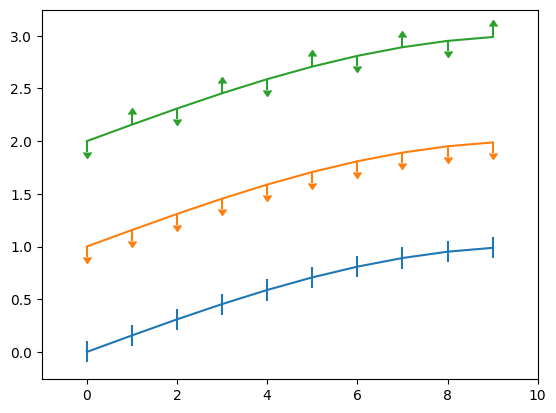
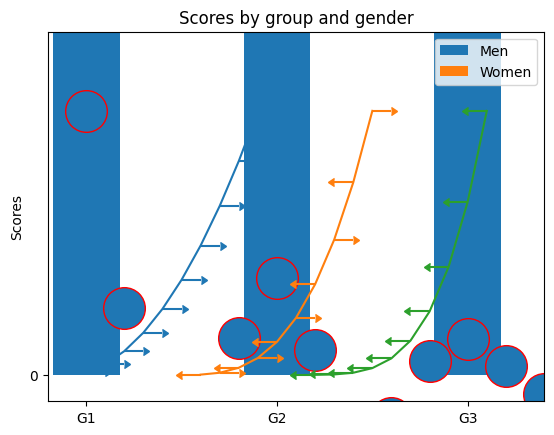
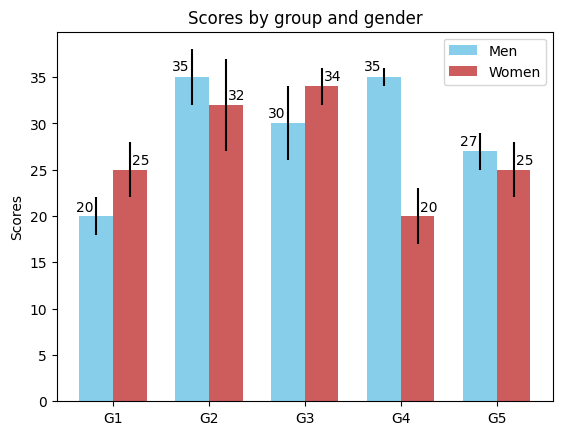
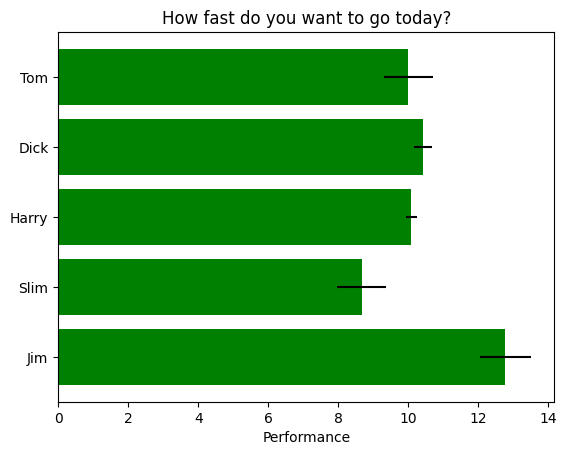
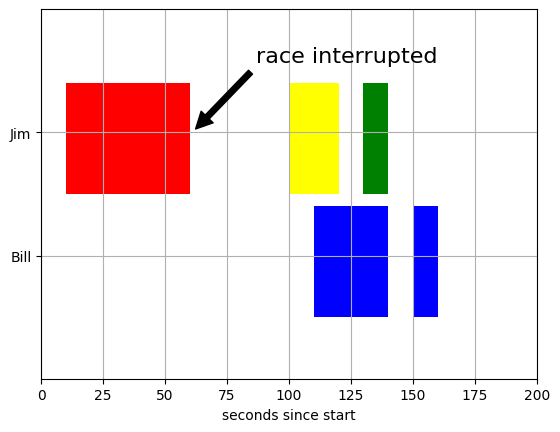
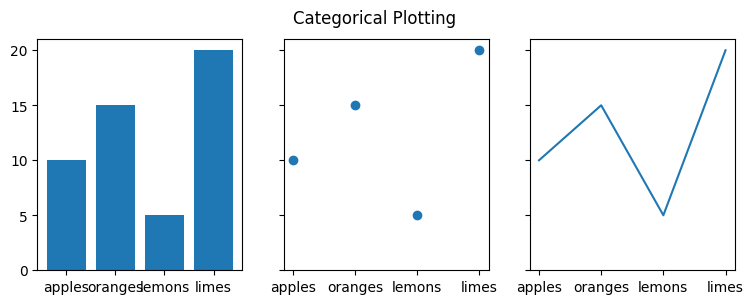
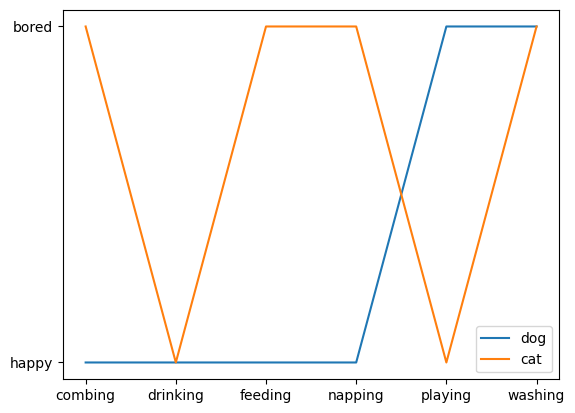
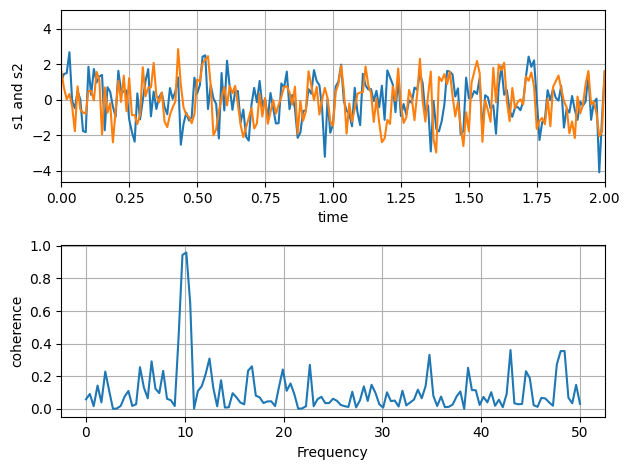
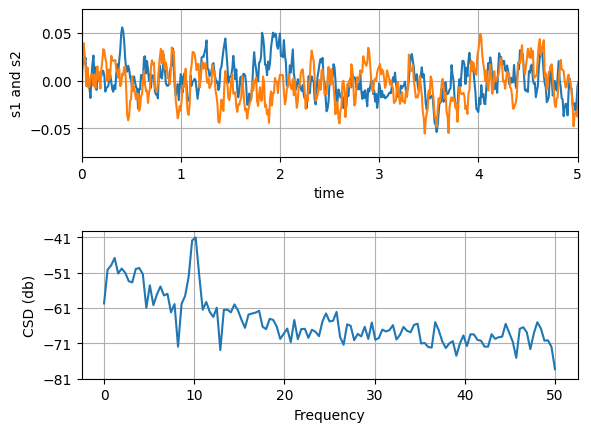

Python code for these plots, in order:
if __name__ == '__main__':
    # import matplotlib as mpl
    # import matplotlib.pyplot as plt
    # # Вывод на экран текущей версии библиотеки matplotlib
    # print('Current version on matplotlib library is', mpl.__version__)
    #
    # fig = plt.figure()
    # # Добавление на рисунок прямоугольной (по умолчанию) области рисования
    # ax = fig.add_axes([0, 0, 1, 1])
    # print(type(ax))
    # plt.scatter(1.0, 1.0)
    # plt.savefig('example 142a.png', fmt='png')
    #
    # fig = plt.figure()
    # # Добавление на рисунок круговой области рисования
    # ax = fig.add_axes([0, 0, 1, 1], polar=True)
    # plt.scatter(0.0, 0.5)
    # plt.savefig('example 142b.png', fmt='png')
    # plt.show()

    import matplotlib.pyplot as plt
    import numpy as np


    def f(t):
        'A damped exponential'
        s1 = np.cos(2 * np.pi * t)
        e1 = np.exp(-t)
        return s1 * e1


    t1 = np.arange(0.0, 5.0, .2)

    l = plt.plot(t1, f(t1), 'ro')
    plt.setp(l, markersize=30)
    plt.setp(l, markerfacecolor='C0')

    plt.show()

    # 2)
    N = 5
    menMeans = (20, 35, 30, 35, 27)
    womenMeans = (25, 32, 34, 20, 25)
    menStd = (2, 3, 4, 1, 2)
    womenStd = (3, 5, 2, 3, 3)
    ind = np.arange(N)  # the x locations for the groups
    width = 0.35  # the width of the bars: can also be len(x) sequence

    p1 = plt.bar(ind, menMeans, width, yerr=menStd)
    p2 = plt.bar(ind, womenMeans, width,
                 bottom=menMeans, yerr=womenStd)

    plt.ylabel('Scores')
    plt.title('Scores by group and gender')
    plt.xticks(ind, ('G1', 'G2', 'G3', 'G4', 'G5'))
    plt.yticks(np.arange(0, 81, 10))
    plt.legend((p1[0], p2[0]), ('Men', 'Women'))

    plt.show()

    # 3)

    men_means, men_std = (20, 35, 30, 35, 27), (2, 3, 4, 1, 2)
    women_means, women_std = (25, 32, 34, 20, 25), (3, 5, 2, 3, 3)

    ind = np.arange(len(men_means))  # the x locations for the groups
    width = 0.35  # the width of the bars

    fig, ax = plt.subplots()
    rects1 = ax.bar(ind - width / 2, men_means, width, yerr=men_std,
                    color='SkyBlue', label='Men')
    rects2 = ax.bar(ind + width / 2, women_means, width, yerr=women_std,
                    color='IndianRed', label='Women')

    # Add some text for labels, title and custom x-axis tick labels, etc.
    ax.set_ylabel('Scores')
    ax.set_title('Scores by group and gender')
    ax.set_xticks(ind)
    ax.set_xticklabels(('G1', 'G2', 'G3', 'G4', 'G5'))
    ax.legend()


    def autolabel(rects, xpos='center'):
        """
        Attach a text label above each bar in *rects*, displaying its height.

        *xpos* indicates which side to place the text w.r.t. the center of
        the bar. It can be one of the following {'center', 'right', 'left'}.
        """

        xpos = xpos.lower()  # normalize the case of the parameter
        ha = {'center': 'center', 'right': 'left', 'left': 'right'}
        offset = {'center': 0.5, 'right': 0.57, 'left': 0.43}  # x_txt = x + w*off

        for rect in rects:
            height = rect.get_height()
            ax.text(rect.get_x() + rect.get_width() * offset[xpos], 1.01 * height,
                    '{}'.format(height), ha=ha[xpos], va='bottom')


    autolabel(rects1, "left")
    autolabel(rects2, "right")

    plt.show()

    # 4)
    # Fixing random state for reproducibility
    np.random.seed(19680801)

    plt.rcdefaults()
    fig, ax = plt.subplots()

    # Example data
    people = ('Tom', 'Dick', 'Harry', 'Slim', 'Jim')
    y_pos = np.arange(len(people))
    performance = 3 + 10 * np.random.rand(len(people))
    error = np.random.rand(len(people))

    ax.barh(y_pos, performance, xerr=error, align='center',
            color='green', ecolor='black')
    ax.set_yticks(y_pos)
    ax.set_yticklabels(people)
    ax.invert_yaxis()  # labels read top-to-bottom
    ax.set_xlabel('Performance')
    ax.set_title('How fast do you want to go today?')

    plt.show()

    # 5)
    fig, ax = plt.subplots()
    ax.broken_barh([(110, 30), (150, 10)], (10, 9), facecolors='blue')
    ax.broken_barh([(10, 50), (100, 20), (130, 10)], (20, 9),
                   facecolors=('red', 'yellow', 'green'))
    ax.set_ylim(5, 35)
    ax.set_xlim(0, 200)
    ax.set_xlabel('seconds since start')
    ax.set_yticks([15, 25])
    ax.set_yticklabels(['Bill', 'Jim'])
    ax.grid(True)
    ax.annotate('race interrupted', (61, 25),
                xytext=(0.8, 0.9), textcoords='axes fraction',
                arrowprops=dict(facecolor='black', shrink=0.05),
                fontsize=16,
                horizontalalignment='right', verticalalignment='top')

    plt.show()

    # 6)
    data = {'apples': 10, 'oranges': 15, 'lemons': 5, 'limes': 20}
    names = list(data.keys())
    values = list(data.values())

    fig, axs = plt.subplots(1, 3, figsize=(9, 3), sharey=True)
    axs[0].bar(names, values)
    axs[1].scatter(names, values)
    axs[2].plot(names, values)
    fig.suptitle('Categorical Plotting')
    cat = ["bored", "happy", "bored", "bored", "happy", "bored"]
    dog = ["happy", "happy", "happy", "happy", "bored", "bored"]
    activity = ["combing", "drinking", "feeding", "napping", "playing", "washing"]

    fig, ax = plt.subplots()
    ax.plot(activity, dog, label="dog")
    ax.plot(activity, cat, label="cat")
    ax.legend()

    plt.show()

    # 8)
    # Fixing random state for reproducibility
    np.random.seed(19680801)

    dt = 0.01
    t = np.arange(0, 30, dt)
    nse1 = np.random.randn(len(t))  # white noise 1
    nse2 = np.random.randn(len(t))  # white noise 2

    # Two signals with a coherent part at 10Hz and a random part
    s1 = np.sin(2 * np.pi * 10 * t) + nse1
    s2 = np.sin(2 * np.pi * 10 * t) + nse2

    fig, axs = plt.subplots(2, 1)
    axs[0].plot(t, s1, t, s2)
    axs[0].set_xlim(0, 2)
    axs[0].set_xlabel('time')
    axs[0].set_ylabel('s1 and s2')
    axs[0].grid(True)

    cxy, f = axs[1].cohere(s1, s2, 256, 1. / dt)
    axs[1].set_ylabel('coherence')

    fig.tight_layout()
    plt.show()

    # 9)
    fig, (ax1, ax2) = plt.subplots(2, 1)
    # make a little extra space between the subplots
    fig.subplots_adjust(hspace=0.5)

    dt = 0.01
    t = np.arange(0, 30, dt)

    # Fixing random state for reproducibility
    np.random.seed(19680801)

    nse1 = np.random.randn(len(t))  # white noise 1
    nse2 = np.random.randn(len(t))  # white noise 2
    r = np.exp(-t / 0.05)

    cnse1 = np.convolve(nse1, r, mode='same') * dt  # colored noise 1
    cnse2 = np.convolve(nse2, r, mode='same') * dt  # colored noise 2

    # two signals with a coherent part and a random part
    s1 = 0.01 * np.sin(2 * np.pi * 10 * t) + cnse1
    s2 = 0.01 * np.sin(2 * np.pi * 10 * t) + cnse2

    ax1.plot(t, s1, t, s2)
    ax1.set_xlim(0, 5)
    ax1.set_xlabel('time')
    ax1.set_ylabel('s1 and s2')
    ax1.grid(True)

    cxy, f = ax2.csd(s1, s2, 256, 1. / dt)
    ax2.set_ylabel('CSD (db)')
    plt.show()

    # 9)

    fig = plt.figure(0)
    x = np.arange(10.0)
    y = np.sin(np.arange(10.0) / 20.0 * np.pi)

    plt.errorbar(x, y, yerr=0.1)

    y = np.sin(np.arange(10.0) / 20.0 * np.pi) + 1
    plt.errorbar(x, y, yerr=0.1, uplims=True)

    y = np.sin(np.arange(10.0) / 20.0 * np.pi) + 2
    upperlimits = np.array([1, 0] * 5)
    lowerlimits = np.array([0, 1] * 5)
    plt.errorbar(x, y, yerr=0.1, uplims=upperlimits, lolims=lowerlimits)

    plt.xlim(-1, 10)

    fig = plt.figure(1)
    x = np.arange(10.0) / 10.0
    y = (x + 0.1) ** 2

    plt.errorbar(x, y, xerr=0.1, xlolims=True)
    y = (x + 0.1) ** 3

    plt.errorbar(x + 0.6, y, xerr=0.1, xuplims=upperlimits, xlolims=lowerlimits)

    y = (x + 0.1) ** 4
    plt.errorbar(x + 1.2, y, xerr=0.1, xuplims=True)

    plt.xlim(-0.2, 2.4)
    plt.ylim(-0.1, 1.3)

    plt.show()

    #